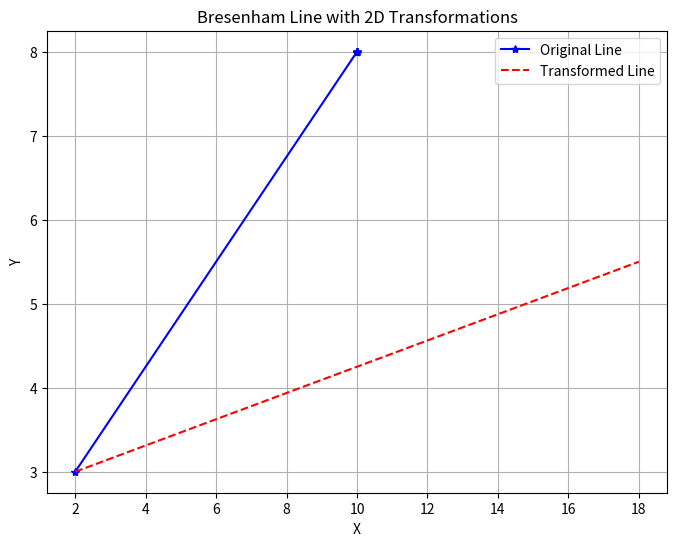

This chart was generated by the following Python code:
import numpy as np
import matplotlib.pyplot as plt

def BLA(x0,y0, x1, y1):

    delx = abs(x1 - x0)
    dely = abs(y1 - y0)
    sx = 1 if x1 > x0 else -1
    sy = 1 if y1 > y0 else -1
    xes = [x0]
    yes = [y0]
    
    if delx > dely : 
        p = 2*dely - delx
        for i in range(max(x1, x0)-1):
            x0 = x0 + sx
            if p >= 0:
                y0 = y0 + sy
                p = p + 2*dely -2*delx
            else:
                p = p + 2*dely
            xes.append(x1)
            yes.append(y1)
            
    else: 
        p = 2*delx - dely
        for i in range(max(x1, x0)-1):
            y0 = y0 + sy
            if p >= 0:
                x0 = x0 + sx
                p = p + 2*delx -2*dely
            else:
                p = p + 2*delx
            xes.append(x1)
            yes.append(y1)
    return xes, yes

def apply_2d_transformation(xes, yes, transformation_matrix):
    points = np.vstack([xes, yes, np.ones_like(xes)])
    transformed_points = transformation_matrix @ points
    return transformed_points[0], transformed_points[1]

def plot_line_with_transformations(x0, y0, x1, y1):
    xes, yes = BLA(x0, y0, x1, y1)
    scaling_matrix = np.array([[2, 0, 0],[0, 0.5, 0],[0, 0, 1]])
    translation_matrix = np.array([[1, 0, x0],[0, 1, y0],[0, 0, 1]])
    translation = np.array([[1, 0, -x0],[0, 1, -y0],[0, 0, 1]])

    composite_matrix =translation_matrix @ scaling_matrix @ translation
    
    x_transformed, y_transformed = apply_2d_transformation(xes, yes, composite_matrix)

    plt.figure(figsize=(8, 6))
    plt.plot(xes, yes, marker='*', color='blue', linestyle='-', label='Original Line')
    plt.plot(x_transformed, y_transformed, color='red', linestyle='--', label='Transformed Line')

    plt.title("Bresenham Line with 2D Transformations")
    plt.xlabel("X")
    plt.ylabel("Y")
    plt.legend()
    plt.grid(True)
    plt.show()

plot_line_with_transformations(2, 3, 10, 8)